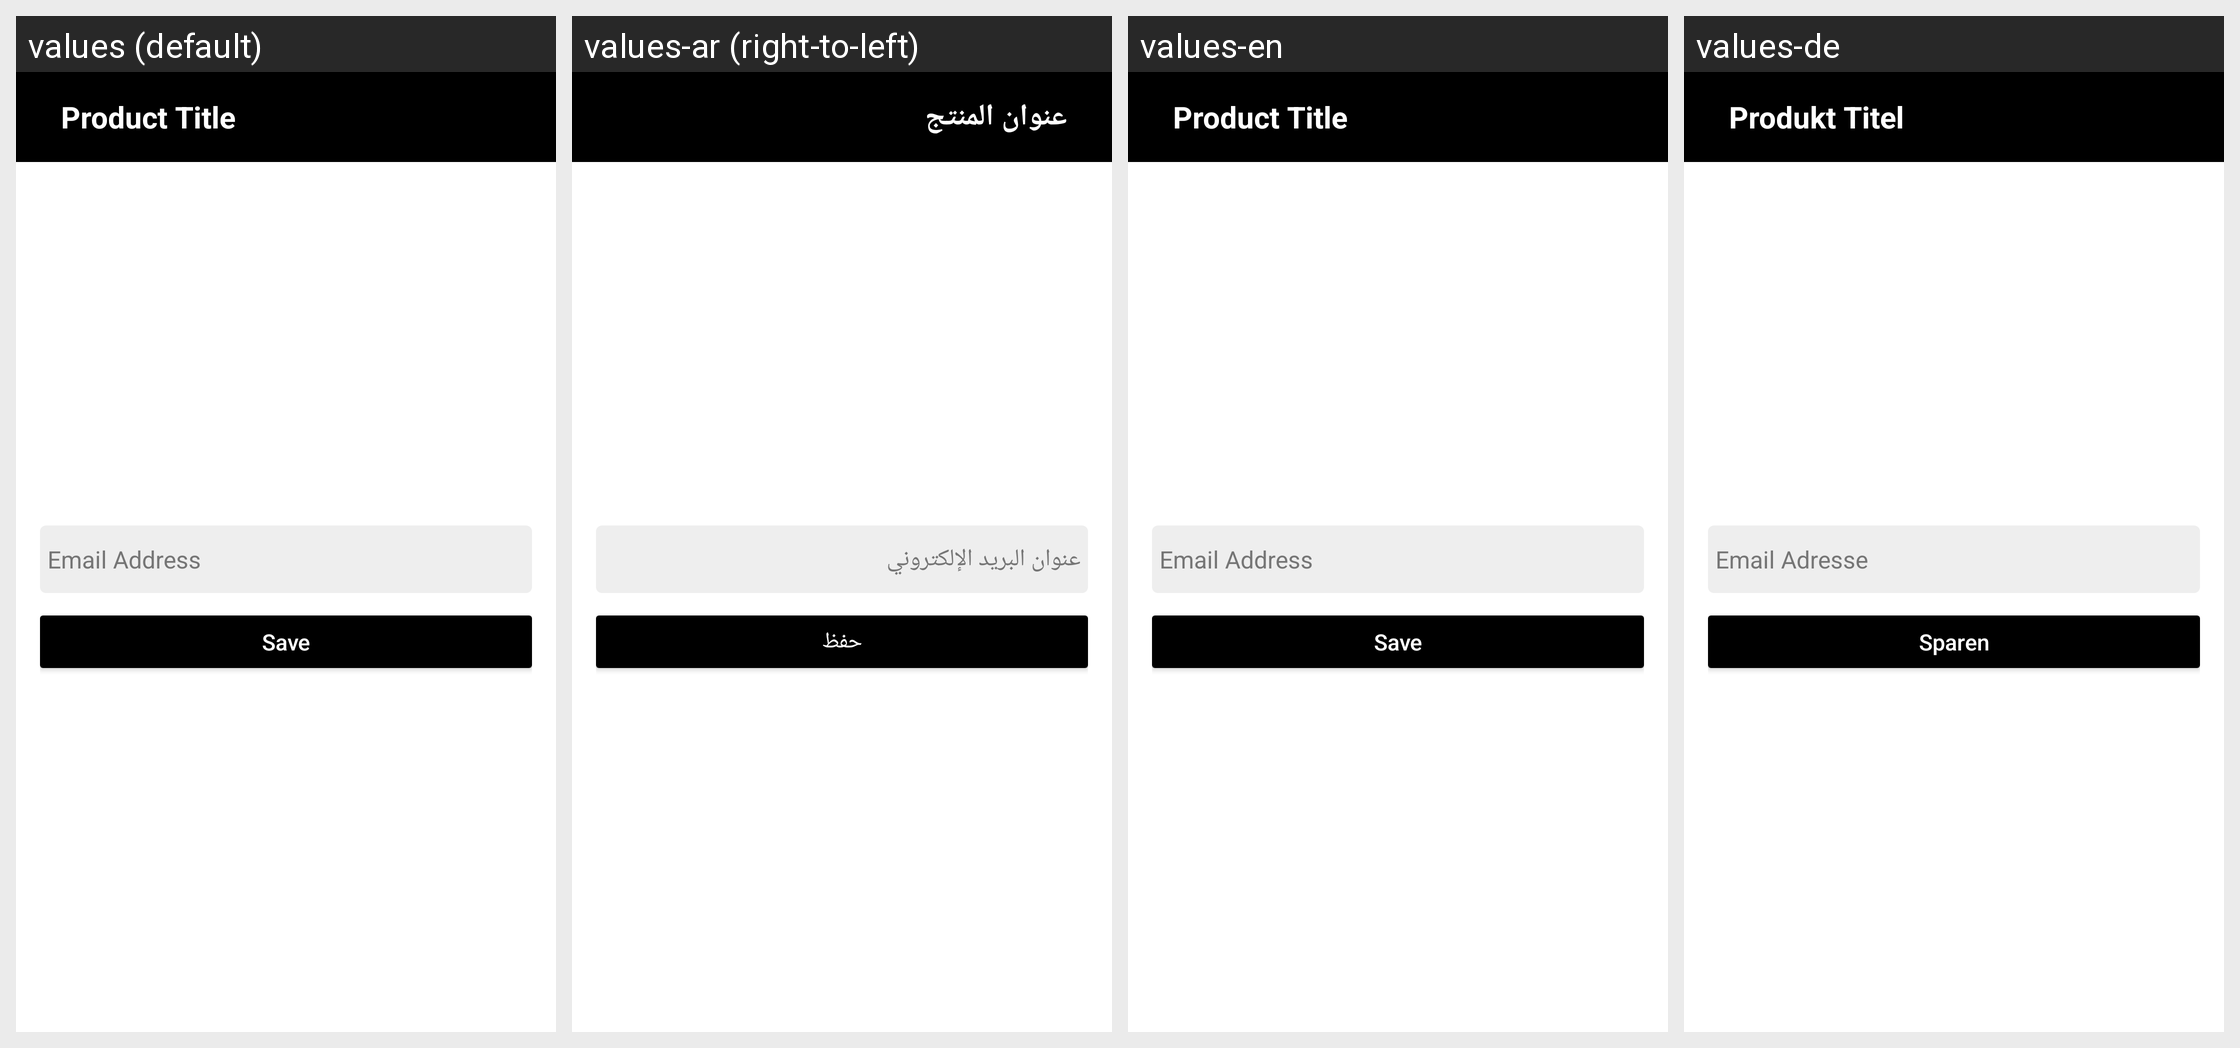

For this localized Android screen grid, give each drawn string resource with its value in every locale shown.
Android screen res/layout/dialog_input.xml rendered under 4 locales, left to right: values (default), values-ar (right-to-left), values-en, values-de. Device: Nexus 5 (rendered at 1080×1920; each locale shown at half size, 540×960, under a caption strip naming it); theme AppTheme.
Strings drawn on this screen, with the default value and each locale's value (text and hints the layout hard-codes, and strings that could not be matched under every locale, appear in the picture but are not listed):

product_title
  values: Product Title
  values-ar: عنوان المنتج
  values-en: Product Title
  values-de: Produkt Titel

email_address
  values: Email Address
  values-ar: عنوان البريد الإلكتروني
  values-en: Email Address
  values-de: Email Adresse

save
  values: Save
  values-ar: حفظ
  values-en: Save
  values-de: Sparen
